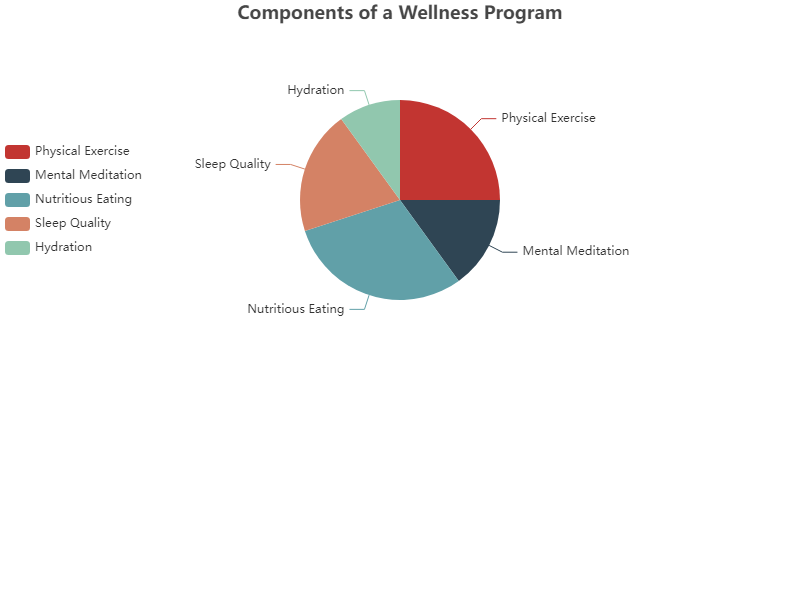

Source data for this figure (header and first rows):
Activity, Percent
Physical Exercise, 25
Mental Meditation, 15
Nutritious Eating, 30
Sleep Quality, 20
Hydration, 10
